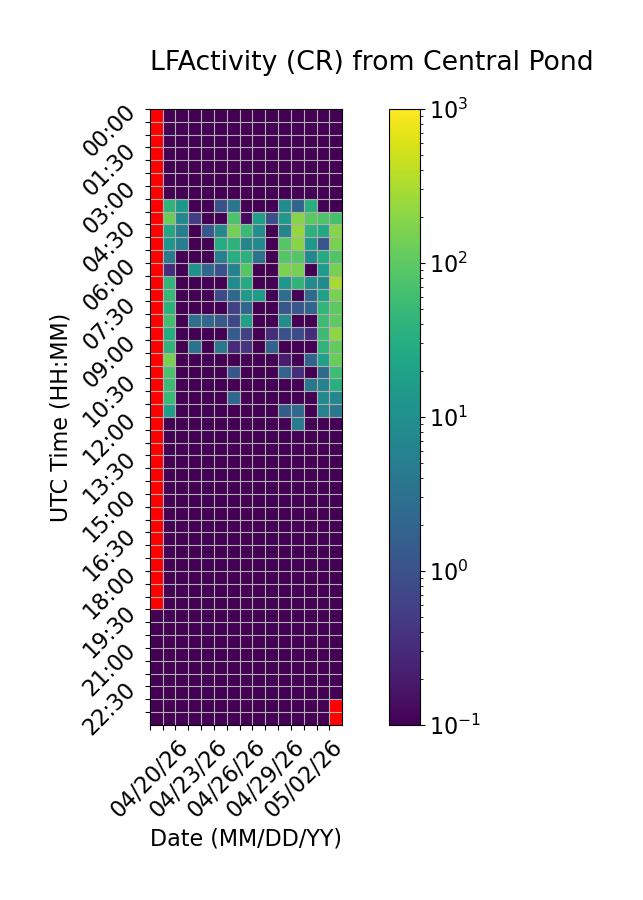

The file beside this chart, header and first rows:
Time (UTC), 04/20/26, 04/21/26, 04/22/26, 04/23/26, 04/24/26, 04/25/26, 04/26/26, 04/27/26, 04/28/26, 04/29/26, 04/30/26, 05/01/26, 05/02/26, 05/03/26, 05/04/26
00:00, , 0.0, 0.0, 0.0, 0.0, 0.0, 0.0, 0.0, 0.0, 0.0, 0.0, 0.0, 0.0, 0.0, 0.0
00:30, , 0.0, 0.0, 0.0, 0.0, 0.0, 0.0, 0.0, 0.0, 0.0, 0.0, 0.0, 0.0, 0.0, 0.0
01:00, , 0.0, 0.0, 0.0, 0.0, 0.0, 0.0, 0.0, 0.0, 0.0, 0.0, 0.0, 0.0, 0.0, 0.0
01:30, , 0.0, 0.0, 0.0, 0.0, 0.0, 0.0, 0.0, 0.0, 0.0, 0.0, 0.0, 0.0, 0.0, 0.0
02:00, , 0.0, 0.0, 0.0, 0.0, 0.0, 0.0, 0.0, 0.0, 0.0, 0.0, 0.0, 0.0, 0.0, 0.0
02:30, , 0.0, 0.0, 0.0, 0.0, 0.0, 0.0, 0.0, 0.0, 0.0, 0.0, 0.0, 0.0, 0.0, 0.0
03:00, , 0.0, 0.0, 0.0, 0.0, 0.0, 0.0, 0.0, 0.0, 0.0, 0.0, 0.0, 0.0, 0.0, 0.0
03:30, , 41.8, 13.47, 0.0, 0.0, 0.9333, 3.733, 0.0, 0.0, 0.0, 8.6, 2.0, 33.8, 0.0, 0.0
04:00, , 125.6, 7.467, 0.5333, 0.0, 0.06667, 74.27, 0.1333, 18.2, 0.9333, 14.2, 189.5, 98.4, 80.33, 69.47
04:30, , 24.73, 4.8, 0.0, 1.2, 7.533, 147.5, 50.33, 10.27, 0.0, 6.467, 231.5, 38.87, 27.27, 188.2
05:00, , 12.8, 5.2, 0.0, 0.0, 29.47, 38.67, 6.933, 8.2, 0.0, 87.13, 197.3, 13.53, 1.067, 155.8
05:30, , 4.4, 0.0, 0.0, 0.0, 5.467, 31.53, 36.47, 3.267, 0.0, 87.47, 89.13, 7.333, 28.47, 83.27
06:00, , 0.3333, 0.0, 11.4, 2.2, 1.0, 6.2, 86.87, 0.0, 0.0, 160.6, 153.3, 0.0, 15.93, 152.4
06:30, , 43.0, 0.0, 0.0, 0.0, 0.0, 8.533, 28.53, 0.0, 0.0, 13.6, 41.8, 9.2, 8.8, 304.6
07:00, , 47.6, 0.0, 0.0, 0.0, 0.8, 2.2, 14.87, 15.6, 0.0, 2.667, 0.06667, 2.2, 19.47, 159.3
07:30, , 37.47, 0.0, 0.0, 0.0, 0.0, 0.6, 2.133, 0.0, 0.0, 1.267, 1.2, 2.0, 43.0, 101.0
08:00, , 61.8, 0.0, 2.867, 2.067, 1.333, 0.7333, 19.2, 0.0, 0.0, 9.267, 0.0, 0.0, 56.0, 101.2
08:30, , 30.33, 0.0, 0.0, 0.0, 0.0, 1.467, 0.6, 0.0, 0.3333, 1.0, 0.8, 0.3333, 54.87, 214.1
09:00, , 40.53, 0.0, 3.333, 0.0, 3.8, 0.3333, 0.4, 0.0, 1.867, 0.0, 0.0, 0.0, 41.13, 110.9
09:30, , 149.7, 0.0, 0.0, 0.0, 0.0, 0.06667, 0.0, 0.0, 0.0, 0.2, 0.0, 1.867, 19.27, 126.6
10:00, , 71.47, 0.0, 0.0, 0.0, 0.0, 1.133, 0.0, 0.0, 0.0, 1.867, 0.3333, 0.0, 2.4, 56.6
10:30, , 52.67, 0.0, 0.0, 0.0, 0.0, 0.0, 0.0, 0.0, 0.0, 0.0, 0.0, 3.733, 5.667, 33.67
11:00, , 51.33, 0.0, 0.0, 0.0, 0.0, 2.133, 0.0, 0.0, 0.0, 0.0, 0.0, 0.0, 7.533, 7.0
11:30, , 17.13, 0.0, 0.0, 0.0, 0.0, 0.0, 0.0, 0.0, 0.0, 1.533, 2.333, 0.0, 5.933, 4.0
12:00, , 0.06667, 0.06667, 0.0, 0.0, 0.0, 0.0, 0.0, 0.0, 0.0, 0.0, 4.6, 0.0, 0.0, 0.0
12:30, , 0.0, 0.0, 0.0, 0.0, 0.0, 0.0, 0.0, 0.0, 0.0, 0.0, 0.0, 0.06667, 0.0, 0.06667
13:00, , 0.0, 0.0, 0.0, 0.0, 0.0, 0.0, 0.0, 0.0, 0.0, 0.0, 0.0, 0.0, 0.0, 0.0
13:30, , 0.0, 0.0, 0.0, 0.0, 0.0, 0.0, 0.0, 0.0, 0.0, 0.0, 0.0, 0.0, 0.0, 0.0
14:00, , 0.0, 0.0, 0.0, 0.0, 0.0, 0.0, 0.0, 0.0, 0.0, 0.0, 0.0, 0.0, 0.0, 0.0
14:30, , 0.0, 0.0, 0.0, 0.0, 0.0, 0.0, 0.0, 0.0, 0.0, 0.0, 0.0, 0.0, 0.0, 0.0
15:00, , 0.0, 0.0, 0.0, 0.0, 0.0, 0.0, 0.0, 0.0, 0.0, 0.0, 0.0, 0.0, 0.0, 0.0
15:30, , 0.0, 0.0, 0.0, 0.0, 0.0, 0.0, 0.0, 0.0, 0.0, 0.0, 0.0, 0.0, 0.0, 0.0
16:00, , 0.0, 0.0, 0.0, 0.0, 0.0, 0.0, 0.0, 0.0, 0.0, 0.0, 0.0, 0.0, 0.0, 0.0
16:30, , 0.0, 0.0, 0.0, 0.0, 0.0, 0.0, 0.0, 0.0, 0.0, 0.0, 0.0, 0.0, 0.0, 0.0
17:00, , 0.0, 0.0, 0.0, 0.0, 0.0, 0.0, 0.0, 0.0, 0.0, 0.0, 0.0, 0.0, 0.0, 0.0
17:30, , 0.0, 0.0, 0.0, 0.0, 0.0, 0.0, 0.0, 0.0, 0.0, 0.0, 0.0, 0.0, 0.0, 0.0
18:00, , 0.0, 0.0, 0.0, 0.0, 0.0, 0.0, 0.0, 0.0, 0.0, 0.0, 0.0, 0.0, 0.0, 0.0
18:30, , 0.0, 0.0, 0.0, 0.0, 0.0, 0.0, 0.0, 0.0, 0.0, 0.0, 0.0, 0.0, 0.0, 0.0
19:00, , 0.0, 0.0, 0.0, 0.0, 0.0, 0.0, 0.0, 0.0, 0.0, 0.0, 0.0, 0.0, 0.0, 0.0
19:30, 0.0, 0.0, 0.0, 0.0, 0.0, 0.0, 0.0, 0.0, 0.0, 0.0, 0.0, 0.0, 0.0, 0.0, 0.0
20:00, 0.0, 0.0, 0.0, 0.0, 0.0, 0.0, 0.0, 0.0, 0.0, 0.0, 0.0, 0.0, 0.0, 0.0, 0.0
20:30, 0.0, 0.0, 0.0, 0.0, 0.0, 0.0, 0.0, 0.0, 0.0, 0.0, 0.0, 0.0, 0.0, 0.0, 0.0
21:00, 0.0, 0.0, 0.0, 0.0, 0.0, 0.06667, 0.0, 0.0, 0.0, 0.0, 0.0, 0.0, 0.06667, 0.0, 0.0
21:30, 0.0, 0.0, 0.0, 0.0, 0.0, 0.0, 0.0, 0.0, 0.0, 0.0, 0.0, 0.0, 0.0, 0.0, 0.0
22:00, 0.0, 0.0, 0.0, 0.0, 0.0, 0.0, 0.0, 0.0, 0.0, 0.0, 0.0, 0.0, 0.0, 0.0, 0.0
22:30, 0.0, 0.0, 0.0, 0.0, 0.0, 0.0, 0.0, 0.0, 0.0, 0.0, 0.0, 0.0, 0.0, 0.0, 0.0
23:00, 0.0, 0.0, 0.0, 0.0, 0.0, 0.0, 0.0, 0.0, 0.0, 0.0, 0.0, 0.0, 0.0, 0.0, 
23:30, 0.0, 0.0, 0.0, 0.0, 0.0, 0.0, 0.0, 0.0, 0.0, 0.0, 0.0, 0.0, 0.0, 0.0, 
